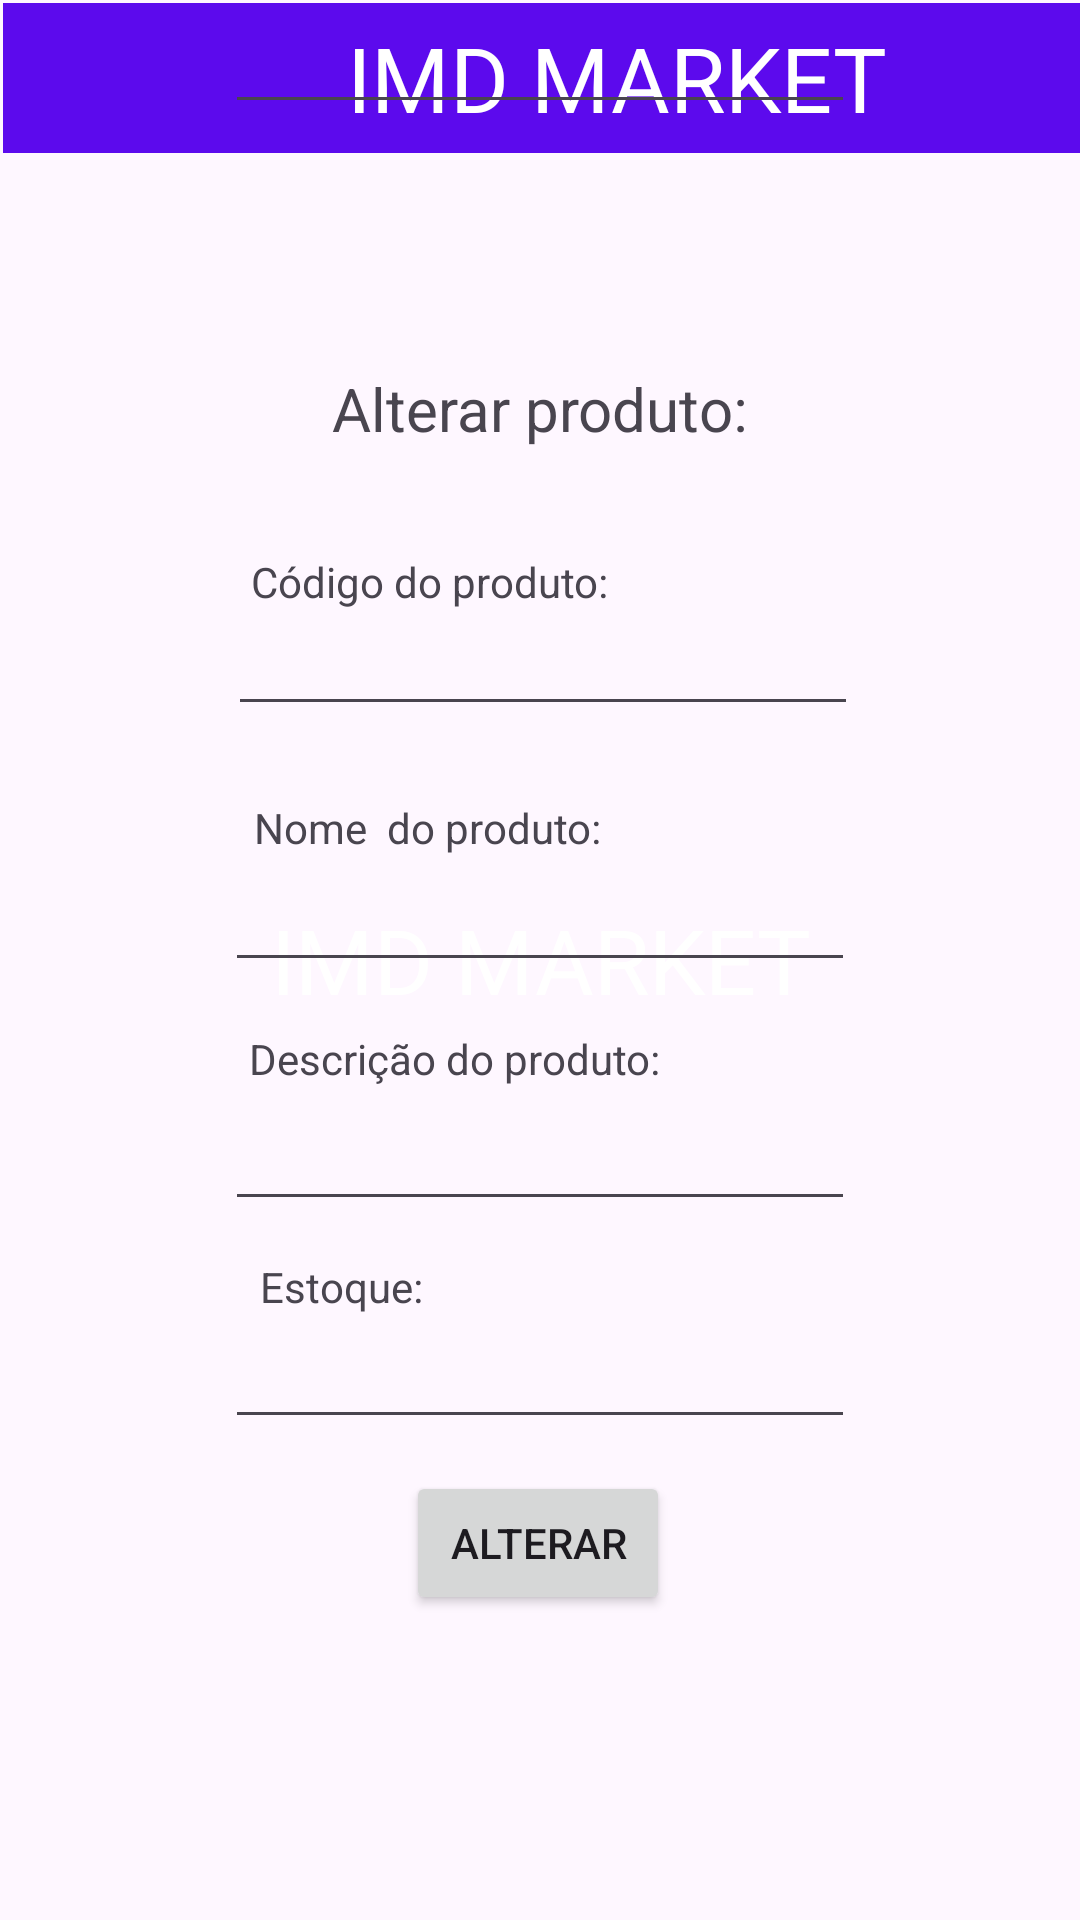

Reconstruct the res/layout file that produces this screen, plus the resources it refers to.
<!-- AndroidManifest.xml: application theme Theme.IMDMarket -->
<!-- res/layout/activity_change_product.xml -->
<?xml version="1.0" encoding="utf-8"?>
<androidx.constraintlayout.widget.ConstraintLayout
    xmlns:android="http://schemas.android.com/apk/res/android"
    xmlns:tools="http://schemas.android.com/tools"
    xmlns:app="http://schemas.android.com/apk/res-auto"
    android:layout_width="match_parent"
    android:layout_height="match_parent"
    tools:context=".addProductActivity">

    <TextView
        android:id="@+id/title2"
        android:layout_width="match_parent"
        android:layout_height="match_parent"
        android:gravity="center"
        android:text="IMD MARKET"
        android:textAlignment="center"
        android:textColor="#FFFFFF"
        android:textSize="30sp"
        tools:layout_editor_absoluteX="-1dp"
        tools:layout_editor_absoluteY="0dp" />

    <LinearLayout
        android:id="@+id/linearLayout"
        android:layout_width="409dp"
        android:layout_height="50dp"
        android:layout_marginStart="1dp"
        android:layout_marginTop="1dp"
        android:layout_marginEnd="1dp"
        android:layout_marginBottom="90dp"
        android:background="#5C0AED"
        android:orientation="vertical"
        app:layout_constraintBottom_toTopOf="@+id/loginText"
        app:layout_constraintEnd_toEndOf="parent"
        app:layout_constraintHorizontal_bias="0.0"
        app:layout_constraintStart_toStartOf="parent"
        app:layout_constraintTop_toTopOf="parent">

        <TextView
            android:id="@+id/title1"
            android:layout_width="match_parent"
            android:layout_height="match_parent"
            android:gravity="center"
            android:text="IMD MARKET"
            android:textAlignment="center"
            android:textColor="#FFFFFF"
            android:textSize="30sp"
            tools:layout_editor_absoluteX="0dp"
            tools:layout_editor_absoluteY="1dp" />
    </LinearLayout>

    <TextView
        android:id="@+id/addProductTitle"
        android:layout_width="wrap_content"
        android:layout_height="wrap_content"
        android:text="Alterar produto:"
        android:textSize="20dp"
        app:layout_constraintBottom_toBottomOf="parent"
        app:layout_constraintEnd_toEndOf="parent"
        app:layout_constraintStart_toStartOf="parent"
        app:layout_constraintTop_toTopOf="parent"
        app:layout_constraintVertical_bias="0.2" />

    <EditText
        android:id="@+id/editTextCodigoProduto2"
        android:layout_width="wrap_content"
        android:layout_height="wrap_content"
        android:ems="10"
        android:inputType="number"
        app:layout_constraintBottom_toBottomOf="@+id/title2"
        app:layout_constraintEnd_toEndOf="parent"
        app:layout_constraintHorizontal_bias="0.507"
        app:layout_constraintStart_toStartOf="@+id/title2"
        app:layout_constraintTop_toTopOf="parent"
        app:layout_constraintVertical_bias="0.335" />

    <EditText
        android:id="@+id/editTextNomeProduto2"
        android:layout_width="wrap_content"
        android:layout_height="wrap_content"
        android:ems="10"
        android:inputType="text"
        app:layout_constraintBottom_toBottomOf="@+id/title2"
        app:layout_constraintEnd_toEndOf="parent"
        app:layout_constraintStart_toStartOf="@+id/title2"
        app:layout_constraintTop_toTopOf="parent"
        app:layout_constraintVertical_bias="0.478" />

    <EditText
        android:id="@+id/editTextEstoque2"
        android:layout_width="wrap_content"
        android:layout_height="wrap_content"
        android:ems="10"
        android:inputType="number"
        app:layout_constraintBottom_toBottomOf="@+id/title2"
        app:layout_constraintEnd_toEndOf="parent"
        app:layout_constraintStart_toStartOf="@+id/title2"
        app:layout_constraintTop_toTopOf="parent"
        app:layout_constraintVertical_bias="0.732" />

    <EditText
        android:id="@+id/editTextCodigoProduto2"
        android:layout_width="wrap_content"
        android:layout_height="wrap_content"
        android:ems="10"
        android:inputType="text"
        app:layout_constraintEnd_toEndOf="parent"
        app:layout_constraintStart_toStartOf="@+id/title2"
        app:layout_constraintTop_toTopOf="parent" />

    <EditText
        android:id="@+id/editTextDescricaoProduto2"
        android:layout_width="wrap_content"
        android:layout_height="wrap_content"
        android:ems="10"
        android:inputType="text"
        app:layout_constraintBottom_toBottomOf="@+id/title2"
        app:layout_constraintEnd_toEndOf="parent"
        app:layout_constraintStart_toStartOf="@+id/title2"
        app:layout_constraintTop_toTopOf="parent"
        app:layout_constraintVertical_bias="0.611" />

    <TextView
        android:id="@+id/textView"
        android:layout_width="wrap_content"
        android:layout_height="wrap_content"
        android:text="Código do produto:"
        app:layout_constraintBottom_toBottomOf="parent"
        app:layout_constraintEnd_toEndOf="parent"
        app:layout_constraintHorizontal_bias="0.347"
        app:layout_constraintStart_toStartOf="@+id/title2"
        app:layout_constraintTop_toTopOf="parent"
        app:layout_constraintVertical_bias="0.297" />

    <TextView
        android:id="@+id/textView5"
        android:layout_width="wrap_content"
        android:layout_height="wrap_content"
        android:text="Nome  do produto:"
        app:layout_constraintBottom_toBottomOf="parent"
        app:layout_constraintEnd_toEndOf="parent"
        app:layout_constraintHorizontal_bias="0.347"
        app:layout_constraintStart_toStartOf="@+id/title2"
        app:layout_constraintTop_toTopOf="parent"
        app:layout_constraintVertical_bias="0.429" />

    <TextView
        android:id="@+id/textView6"
        android:layout_width="wrap_content"
        android:layout_height="wrap_content"
        android:text="Descrição do produto:"
        app:layout_constraintBottom_toBottomOf="parent"
        app:layout_constraintEnd_toEndOf="parent"
        app:layout_constraintHorizontal_bias="0.373"
        app:layout_constraintStart_toStartOf="@+id/title2"
        app:layout_constraintTop_toTopOf="parent"
        app:layout_constraintVertical_bias="0.553" />

    <TextView
        android:id="@+id/textView7"
        android:layout_width="wrap_content"
        android:layout_height="wrap_content"
        android:text="Estoque:"
        app:layout_constraintBottom_toBottomOf="parent"
        app:layout_constraintEnd_toEndOf="parent"
        app:layout_constraintHorizontal_bias="0.283"
        app:layout_constraintStart_toStartOf="@+id/title2"
        app:layout_constraintTop_toTopOf="parent"
        app:layout_constraintVertical_bias="0.675" />

    <Button
        android:id="@+id/buttonChange"
        android:layout_width="wrap_content"
        android:layout_height="wrap_content"
        android:text="Alterar"
        app:layout_constraintBottom_toBottomOf="@+id/title2"
        app:layout_constraintEnd_toEndOf="parent"
        app:layout_constraintHorizontal_bias="0.498"
        app:layout_constraintStart_toStartOf="parent"
        app:layout_constraintTop_toBottomOf="@+id/linearLayout"
        app:layout_constraintVertical_bias="0.812" />

</androidx.constraintlayout.widget.ConstraintLayout>
<!-- resources referenced by this layout -->
<resources>
  <style name="Theme.IMDMarket" parent="Base.Theme.IMDMarket" />
  <style name="Base.Theme.IMDMarket" parent="Theme.Material3.DayNight.NoActionBar">
          
          
      </style>
</resources>
